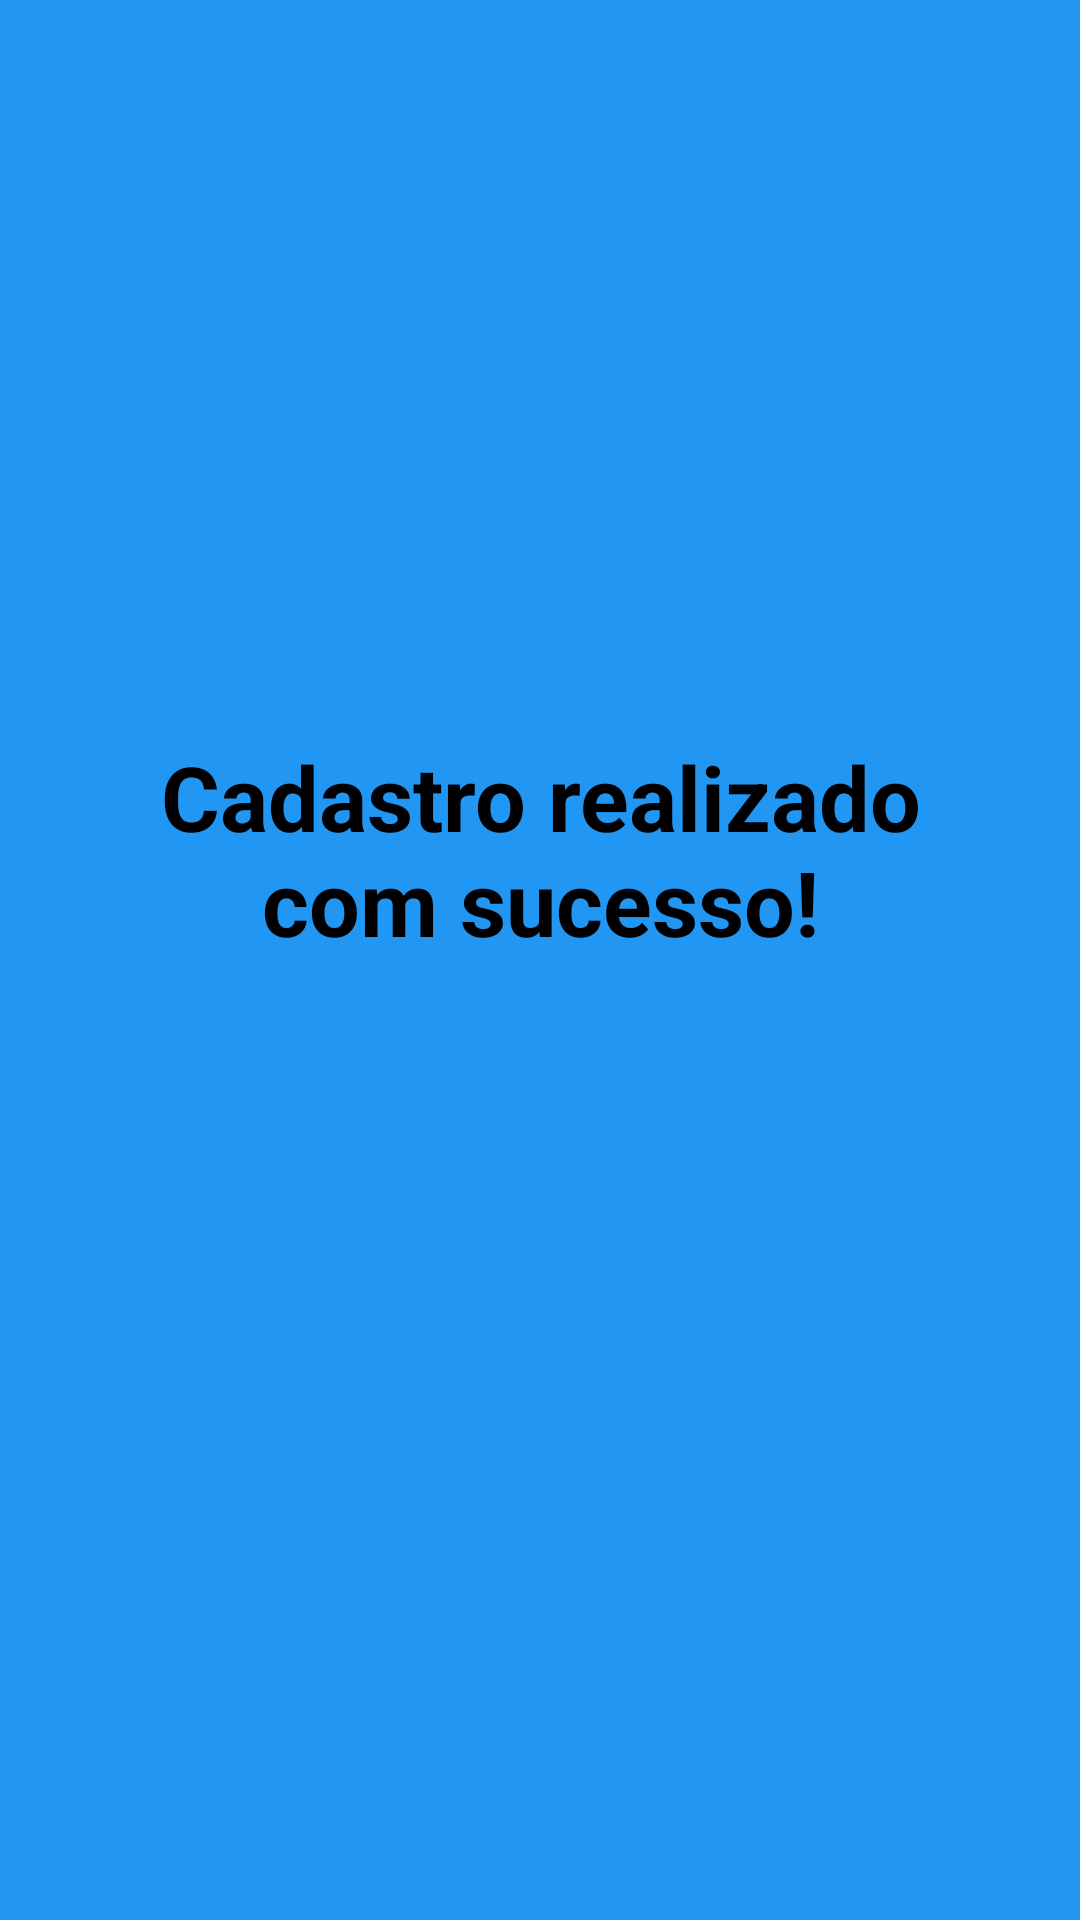

This screen was rendered from an Android layout file. Write that file and the resources it references.
<!-- AndroidManifest.xml: application theme Theme.ViaCepIntegration -->
<!-- res/layout/activity_finish.xml -->
<?xml version="1.0" encoding="utf-8"?>
<androidx.constraintlayout.widget.ConstraintLayout xmlns:android="http://schemas.android.com/apk/res/android"
    xmlns:app="http://schemas.android.com/apk/res-auto"
    xmlns:tools="http://schemas.android.com/tools"
    android:layout_width="match_parent"
    android:layout_height="match_parent"
    android:background="@color/blue"
    tools:context=".Home">

    <TextView
        android:layout_width="match_parent"
        android:layout_height="wrap_content"
        android:background="@drawable/corner_border"
        android:gravity="center"
        android:text="Cadastro realizado com sucesso!"
        android:textColor="@color/black"
        android:textSize="30sp"
        android:textStyle="bold"
        android:layout_marginStart="40dp"
        android:layout_marginEnd="40dp"
        android:padding="10dp"
        app:layout_constraintBottom_toBottomOf="parent"
        app:layout_constraintEnd_toEndOf="parent"
        app:layout_constraintHorizontal_bias="0.0"
        app:layout_constraintStart_toStartOf="parent"
        app:layout_constraintTop_toTopOf="parent"
        app:layout_constraintVertical_bias="0.432" />

</androidx.constraintlayout.widget.ConstraintLayout>
<!-- resources referenced by this layout -->
<resources>
  <color name="black">#FF000000</color>
  <color name="blue">#2196F3</color>
  <style name="Theme.ViaCepIntegration" parent="Base.Theme.ViaCepIntegration" />
  <style name="Base.Theme.ViaCepIntegration" parent="Theme.Material3.DayNight.NoActionBar">
          
          
      </style>
</resources>
